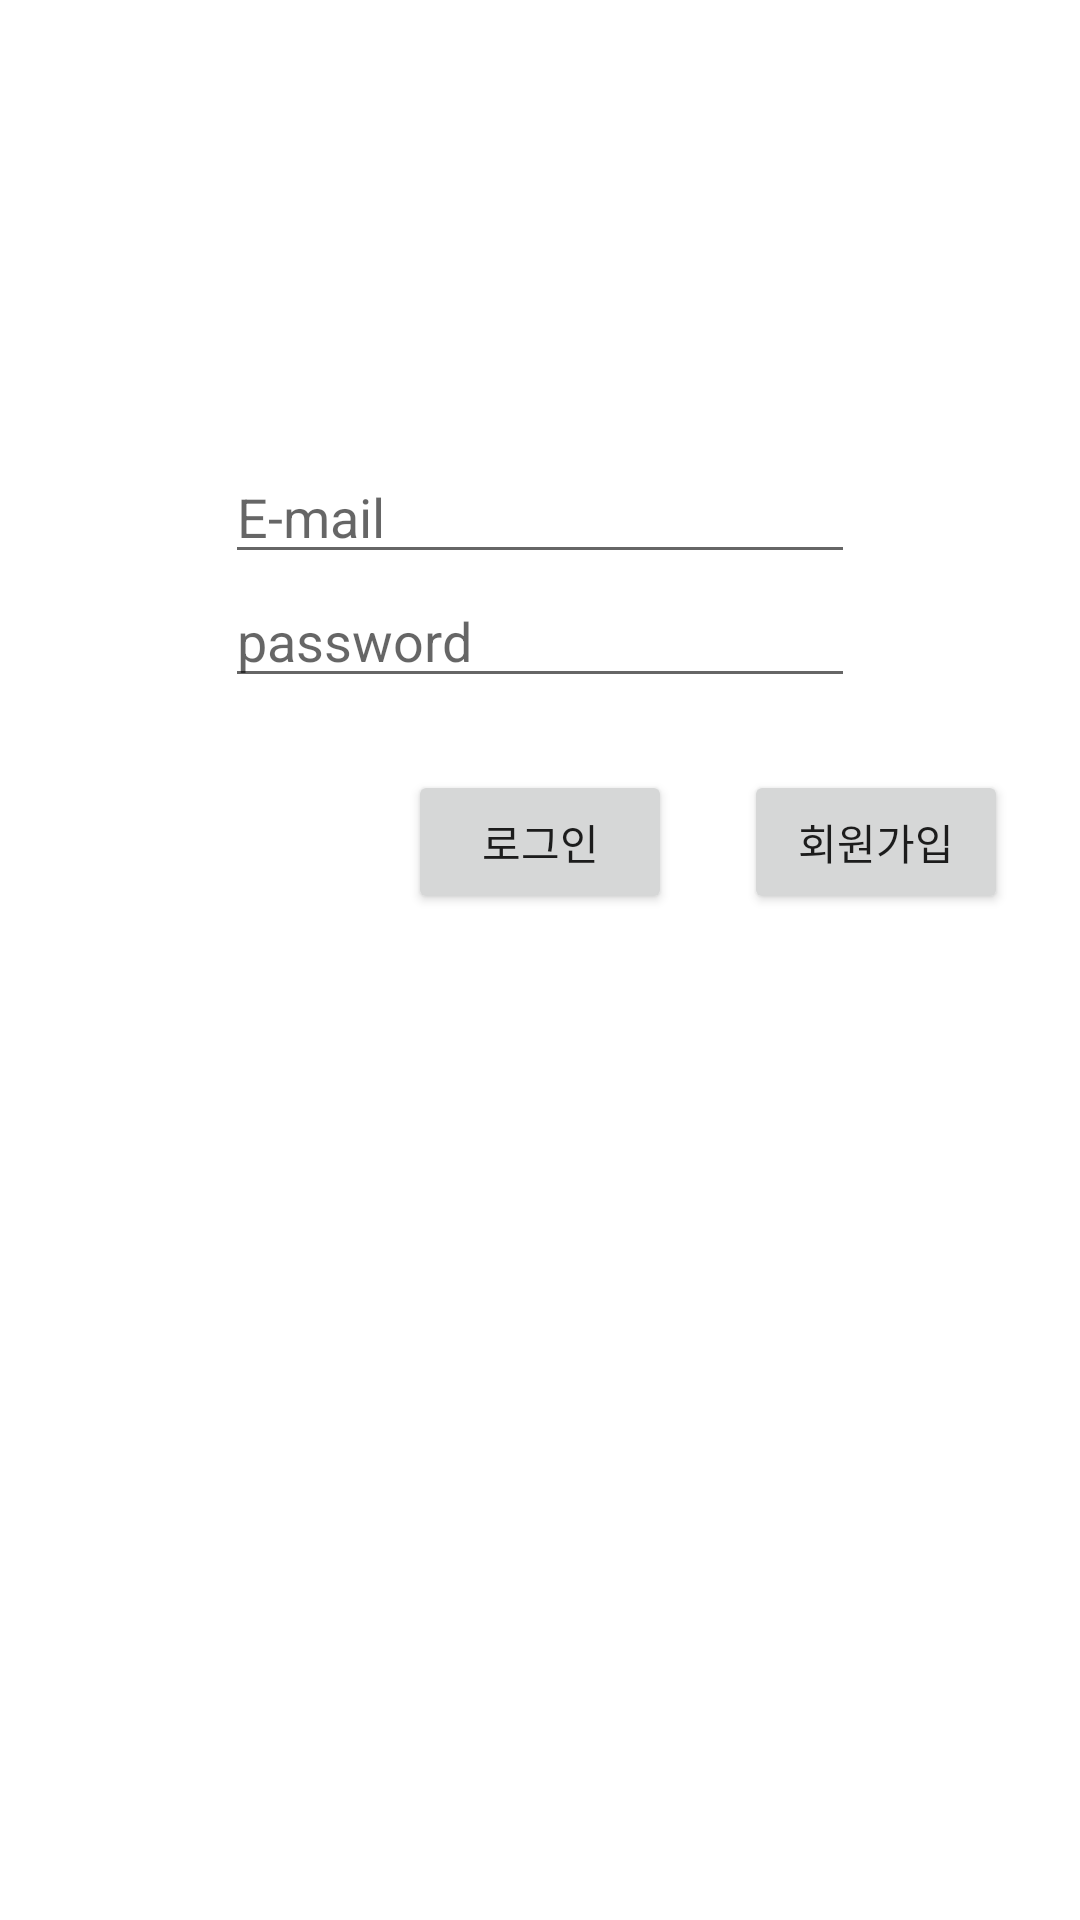

The Android layout XML behind this screen, and the referenced resources:
<!-- AndroidManifest.xml: application theme Theme.IoTProjectReal -->
<!-- res/layout/activity_login.xml -->
<?xml version="1.0" encoding="utf-8"?>
<androidx.constraintlayout.widget.ConstraintLayout xmlns:android="http://schemas.android.com/apk/res/android"
    xmlns:app="http://schemas.android.com/apk/res-auto"
    xmlns:tools="http://schemas.android.com/tools"
    android:layout_width="match_parent"
    android:layout_height="match_parent">

    <EditText
        android:id="@+id/username"
        android:layout_width="wrap_content"
        android:layout_height="wrap_content"
        android:layout_marginTop="150dp"
        android:ems="10"
        android:hint="E-mail"
        android:inputType="textPersonName"
        app:layout_constraintEnd_toEndOf="parent"
        app:layout_constraintStart_toStartOf="parent"
        app:layout_constraintTop_toTopOf="parent" />

    <EditText
        android:id="@+id/password"
        android:layout_width="wrap_content"
        android:layout_height="wrap_content"
        android:ems="10"
        android:hint="password"
        android:inputType="textPassword"
        app:layout_constraintEnd_toEndOf="parent"
        app:layout_constraintStart_toStartOf="parent"
        app:layout_constraintTop_toBottomOf="@+id/username" />

    <Button
        android:id="@+id/login"
        android:layout_width="wrap_content"
        android:layout_height="wrap_content"
        android:layout_marginTop="24dp"
        android:text="로그인"
        app:layout_constraintEnd_toEndOf="parent"
        app:layout_constraintStart_toStartOf="parent"
        app:layout_constraintTop_toBottomOf="@+id/password" />

    <Button
        android:id="@+id/signup"
        android:layout_width="wrap_content"
        android:layout_height="wrap_content"
        android:layout_marginTop="24dp"
        android:text="회원가입"
        app:layout_constraintEnd_toEndOf="parent"
        app:layout_constraintStart_toEndOf="@+id/login"
        app:layout_constraintTop_toBottomOf="@+id/password" />
</androidx.constraintlayout.widget.ConstraintLayout>
<!-- resources referenced by this layout -->
<resources>
  <style name="Theme.IoTProjectReal" parent="Theme.MaterialComponents.DayNight.DarkActionBar">
          
          <item name="colorPrimary">@color/purple_500</item>
          <item name="colorPrimaryVariant">@color/purple_700</item>
          <item name="colorOnPrimary">@color/white</item>
          
          <item name="colorSecondary">@color/teal_200</item>
          <item name="colorSecondaryVariant">@color/teal_700</item>
          <item name="colorOnSecondary">@color/black</item>
          
          <item name="android:statusBarColor" tools:targetApi="l">?attr/colorPrimaryVariant</item>
          
      </style>
  <!-- not gathered from this repository: default colours our renderer supplied (Android Studio template values) -->
  <color name="purple_500">#FF6200EE</color>
  <color name="purple_700">#FF3700B3</color>
  <color name="teal_200">#FF03DAC5</color>
  <color name="teal_700">#FF018786</color>
  <color name="black">#FF000000</color>
  <color name="white">#FFFFFFFF</color>
</resources>
